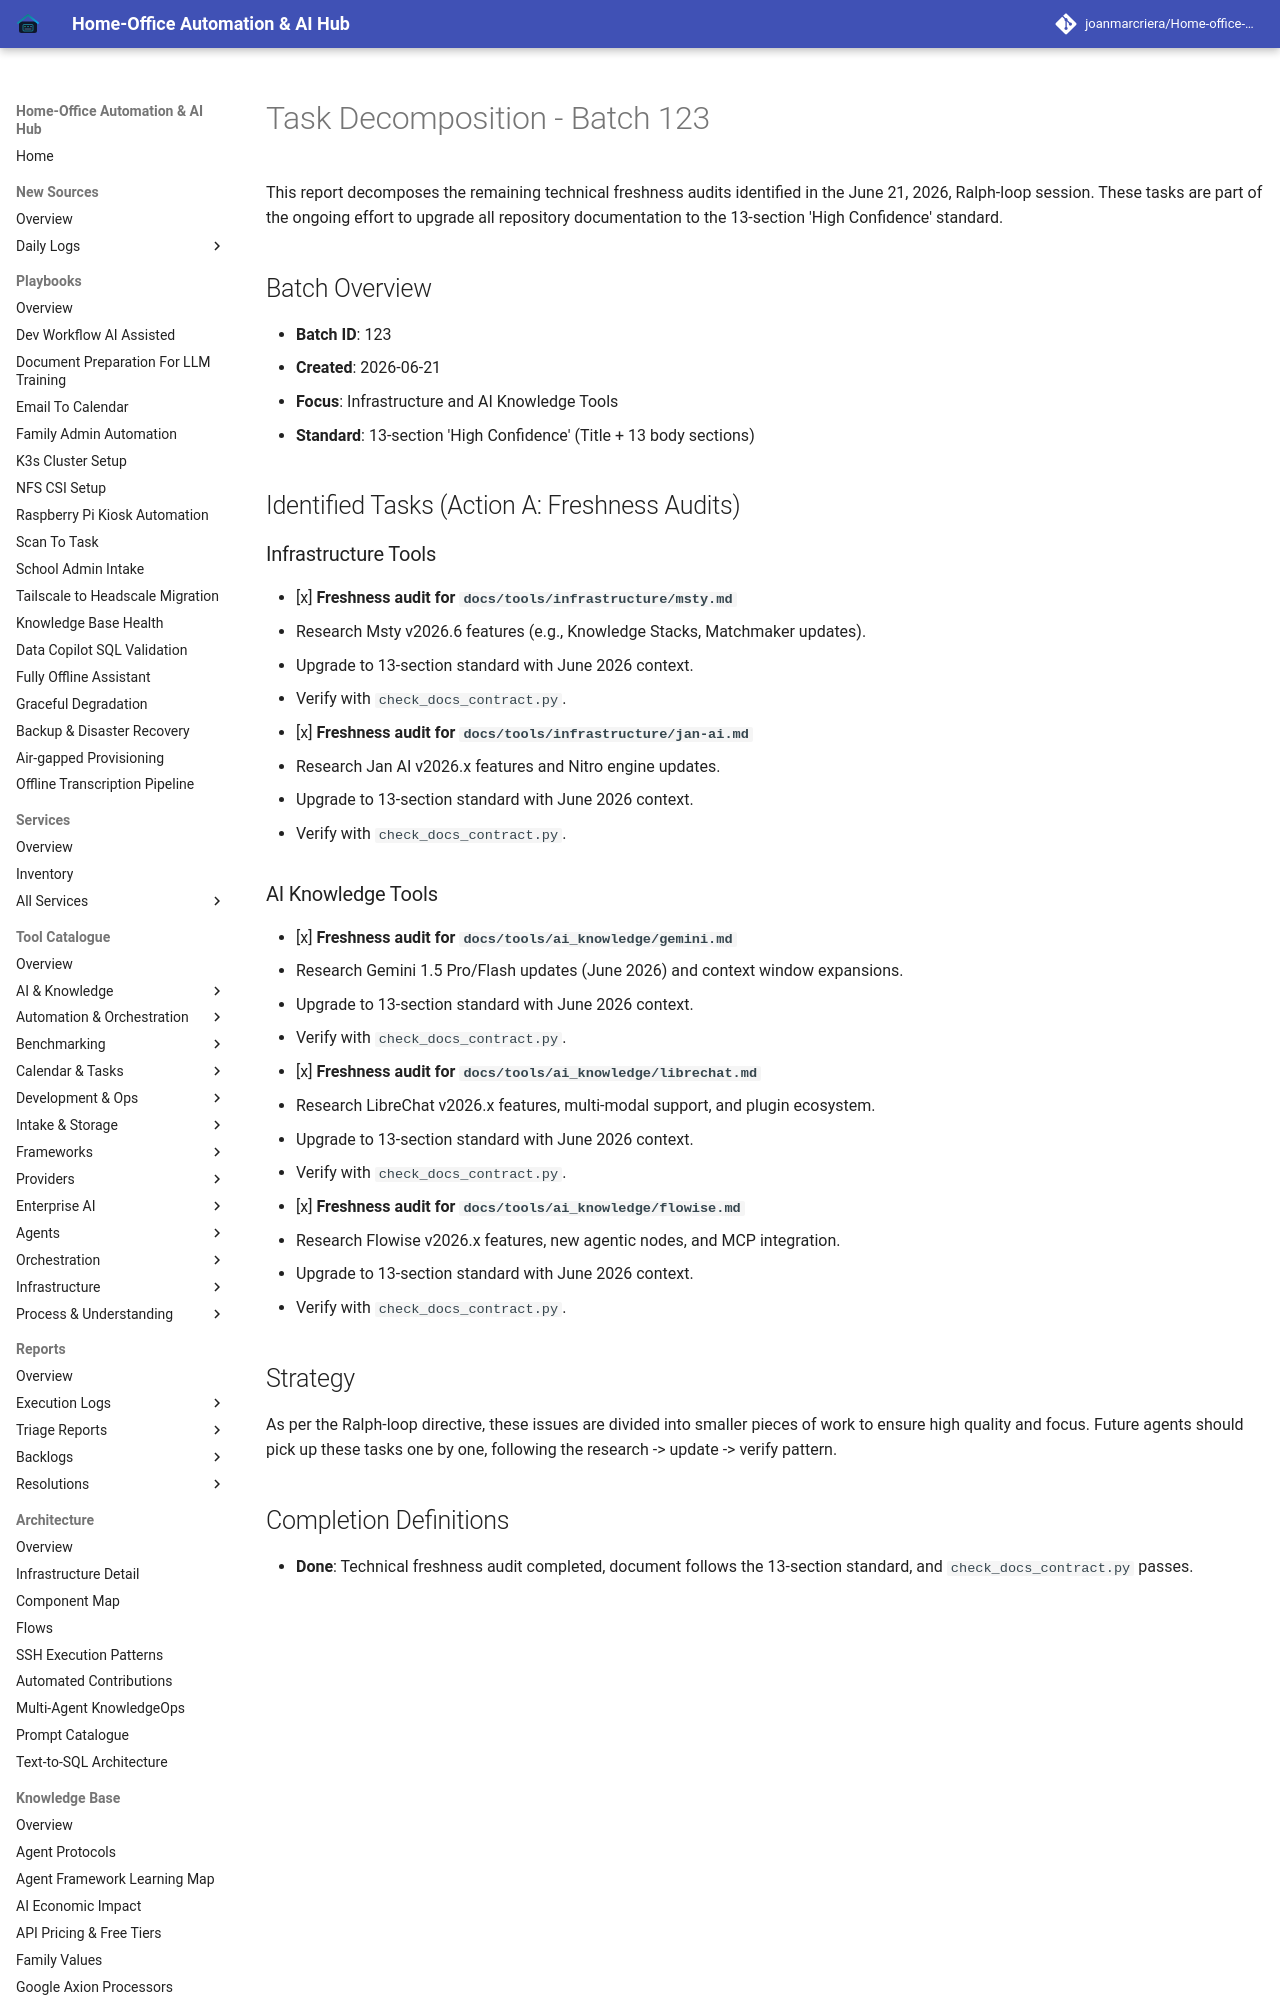

repository: joanmarcriera/Home-office-automations · page: reports/task-decomposition-batch-123/index.html · generator: mkdocs

# Task Decomposition - Batch 123

This report decomposes the remaining technical freshness audits identified in the June 21, 2026, Ralph-loop session. These tasks are part of the ongoing effort to upgrade all repository documentation to the 13-section 'High Confidence' standard.

## Batch Overview
- **Batch ID**: 123
- **Created**: 2026-06-21
- **Focus**: Infrastructure and AI Knowledge Tools
- **Standard**: 13-section 'High Confidence' (Title + 13 body sections)

## Identified Tasks (Action A: Freshness Audits)

### Infrastructure Tools
- [x] **Freshness audit for `docs/tools/infrastructure/msty.md`**
  - Research Msty v2026.6 features (e.g., Knowledge Stacks, Matchmaker updates).
  - Upgrade to 13-section standard with June 2026 context.
  - Verify with `check_docs_contract.py`.
- [x] **Freshness audit for `docs/tools/infrastructure/jan-ai.md`**
  - Research Jan AI v2026.x features and Nitro engine updates.
  - Upgrade to 13-section standard with June 2026 context.
  - Verify with `check_docs_contract.py`.
